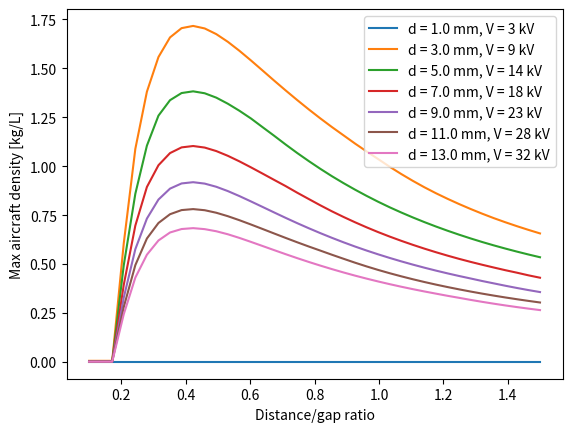

The matplotlib source for this figure:
import numpy as np
import sys
import scipy.optimize as opt
import matplotlib.pyplot as plt

##############################################
#---------------- Parameters ----------------#
##############################################

# Air properties
rho = 1.293 # kg/m3
viscosity = 1.825*(10**(-5)) # Pa.s
v1 = 0.0 # m/s, free stream velocity

# Electrical properties 
eps0 = 8.854187812*(10**(-12)) # F/m, vacuum permittivity
epsr = 1.0006 # F/m, air relative permittivity
eps = eps0*epsr # F/m, air permittivity
mu =  2.0*(10**(-4)) # m2/V/s, ion mobility
C0 = 0.75 # corona discharge constant
Aconst = 112.5 # /kPa/cm constant for Paschen breakdown voltage def
BConst = 2737.5 # V/kPa/cm constant for Paschen breakdown voltage def
P = 100 # kPa, air absolute pressure
gamaSE = 1.0 # range from 0.01 to 100 second ionizition coefficient

#V = 10000 # V, applied voltage between electrodes
#V_array = np.linspace(1000,30000,100)

# Aerodynamic properties: lookup tables for drag coeff vs Re for a long cylinder i.e. dia << length
ReDataCylinder = [0.067904957, 0.118260056, 0.204982437, 0.35385122, 0.524660966,
                  0.795568278, 1.254626383, 2.122002193, 3.485387348, 5.674696191,
                  8.480995338, 13.23648631, 19.72837463, 39.821248, 56.5659579, 
                  89.11592048, 136.2832104, 205.647544, 649.576037, 991.0640858, 
                  1730.060761, 3060.642188, 4666.575526, 7865.53357, 11347.22245, 
                  18668.47323, 27118.9722, 49492.35646, 163706.1141, 259279.0254, 
                  333255.9525, 382917.9725, 486793.5059, 854658.5283]

CdDataCylinder = [83.71761038, 55.73147402, 37.01332989, 24.83329427, 18.77217645,
                  13.96583015, 10.20865164, 7.180852949, 5.240601925, 3.901293564,
                  3.129077471, 2.511079511, 2.101867511, 1.649446672, 1.509332144,
                  1.382393024, 1.323893851, 1.261626125, 1.063003731, 0.984057587,
                  0.916939708, 0.923121125, 0.964976845, 1.050696, 1.112696119, 
                  1.174139907, 1.212623037, 1.219158419, 1.186829969, 1.00500968, 
                  0.685941519, 0.480223447, 0.345668913, 0.339835142]

ReDataNaca0012 = ReDataCylinder

CdDataNaca0012 = [44.969, 26.894, 21.461, 12.614, 11.47342,
                  8.43338, 5.96478, 4.4266, 3.30184, 2.3295,
                  2.14712, 1.55247, 1.18007, 0.74439, 0.59728,
                  0.45308, 0.35274, 0.27863, 0.14767, 0.11844,
                  0.08991, 0.06831, 0.05594, 0.04396, 0.03733,
                  0.03019, 0.02598, 0.02085, 0.01205, 0.00841,
                  0.00726, 0.0068, 0.00622, 0.00551]

##############################################
#---------------- Functions -----------------#
##############################################

fV0 = lambda dvar: 134.8*(dvar*1000) + 3419 # V, dvar m, corona inception voltage from experimental data
fVbreakdown = lambda Pvar,dvar: BConst*(Pvar*dvar*100)/(np.log(Aconst*(Pvar*dvar*100))-np.log(np.log(1 + 1/gamaSE))) # Paschen's law voltage breakdown
fKL = lambda Revar: np.interp(Revar, ReDataCylinder, CdDataCylinder)
fKL = lambda Revar: np.interp(Revar, ReDataNaca0012, CdDataNaca0012)

def dP_E(v2, *args):
    V_val, P_val, d_val, delta_val, areaRatio_val, n_val = args
    V0 = fV0(d_val) 
    Vb = fVbreakdown(P_val,d_val)
    if (V_val>V0) & (V_val<Vb):
        finter = 1 - 2*np.exp(-4.0*delta_val/d_val)
        vBar = v2*d_val/mu/V_val
        pcBar = (1 + vBar)*(1 - vBar/3) 
        output = C0*eps*V_val*(V_val - V0)/d_val/delta_val*finter*pcBar
    elif V_val<=V0:
        output = 0
    else:
        output = 0
        #print("\n/!\ Arc event /!\ ")

    return output

def dP_loss(v2, *args):
    V_val, P_val, d_val, delta_val, areaRatio_val, n_val = args
    V0 = fV0(d_val)
    Vb = fVbreakdown(P_val,d_val)
    if (V_val>V0) & (V_val<Vb):
        c = 0.7*d_val
        Re = rho*v2*c/viscosity
        #print("\n----------\nRe = ", Re)
        KL = fKL(Re)
        output = 0.5*rho*(v2**2)*KL
    elif V_val<=V0:
        output = 0
    else:
        output = 0
        #print("\n/!\ Arc event /!\ ")
    return output

def momentum_solver(dPvar, *args):
    V_val, P_val, d_val, delta_val, areaRatio_val, n_val = args
    v2var = areaRatio_val*np.sqrt(v1**2 + 2*dPvar/rho)
    eq1 = dPvar - n_val*(dP_E(v2var, *args) - dP_loss(v2var, *args))
    return eq1

print("Min area_ratio = {}\nMax area_ratio = {}".format(np.sqrt(1/fKL(5)/30), np.sqrt(1/fKL(50000)/1)))
print("V ={}".format(fVbreakdown(P,2.5/1000)))


##############################################
#------------------ Solver ------------------#
##############################################

dP_solved_arr = np.array([])
v2_solved_arr = np.array([])
Re_solved_arr = np.array([])
thrustDensity_arr = np.array([])
thrustVolDensity_arr = np.array([])
thrustDensityMax1_arr = np.array([])
thrustDensityMax2_arr = np.array([])
thrustVolDensityMax1_arr = np.array([])
thrustVolDensityMax2_arr = np.array([])
V_array = np.array([])

areaRatio_array = np.linspace(0.1,7,50)
delta_d_ratio_array = np.linspace(0.1, 1.5,40) 
d_array = np.linspace(1.0/1000,13.0/1000,7)
n_array = np.linspace(5,30,6)

# Re-write parameters with single values
#delta_d_ratio_array = np.array([0.4])
#d_array = np.array([10/1000])
n_array = np.array([5])

for n_stage in n_array:
    n = n_stage

    thrustDensityMax2_arr = np.array([])
    thrustVolDensityMax2_arr = np.array([])
    for d_el in d_array:
        d = d_el
        V = 0.90*fVbreakdown(P,d)

        thrustDensityMax1_arr = np.array([])
        thrustVolDensityMax1_arr = np.array([])

        for delta_d in delta_d_ratio_array:
            delta = delta_d*d

            dP_solved_arr = np.array([])
            v2_solved_arr = np.array([])
            Re_solved_arr = np.array([])
            thrustDensity_arr = np.array([])
            thrustVolDensity_arr = np.array([])

            for areaRatioVal in areaRatio_array:
                areaRatio = areaRatioVal

                data = (V, P, d, delta, areaRatio, n)

                dP_init = 0.1 #n*(dP_E(v1, *data) - dP_loss(v1, *data))
                dP_solved = opt.fsolve(momentum_solver, dP_init, args=data)
                v2_solved = areaRatio*np.sqrt(v1**2 + 2*dP_solved/rho)
                thrustDensity = rho*v2_solved*(v2_solved/areaRatio - v1)

                dP_solved_arr = np.append(dP_solved_arr, dP_solved)
                v2_solved_arr = np.append(v2_solved_arr, v2_solved)
                thrustDensity_arr = np.append(thrustDensity_arr, thrustDensity) 
                thrustVolDensity_arr = np.append(thrustVolDensity_arr, thrustDensity/((d + 0.7*d)*n))
            #plt.plot(areaRatio_array,thrustVolDensity_arr/9.81/1000, label="delta_d = {}".format(round(delta_d,2))); plt.xlabel('Area ratio')

            thrustDensityMax1 = max(thrustDensity_arr)
            thrustVolDensityMax1 = max(thrustVolDensity_arr)
            thrustDensityMax1_arr = np.append(thrustDensityMax1_arr, thrustDensityMax1)
            thrustVolDensityMax1_arr = np.append(thrustVolDensityMax1_arr, thrustVolDensityMax1)
        plt.plot(delta_d_ratio_array,thrustVolDensityMax1_arr/9.81/1000, label="d = {} mm, V = {} kV".format(round(d*1000,2), round(V/1000))); plt.xlabel('Distance/gap ratio')
        
        thrustDensityMax2 = max(thrustDensityMax1_arr)
        thrustVolDensityMax2 = max(thrustVolDensityMax1_arr)
        thrustDensityMax2_arr = np.append(thrustDensityMax2_arr, thrustDensityMax2)
        thrustVolDensityMax2_arr = np.append(thrustVolDensityMax2_arr, thrustVolDensityMax2)

        #V_array = np.append(V_array, V)

    #plt.plot(d_array*1000,thrustVolDensityMax2_arr/9.81/1000, label="n = {}".format(n)); plt.xlabel('Distance [mm]')
    plt.ylabel('Max aircraft density [kg/L]')



"""
for v in V_array:
    V = v
    data = (V, P, d, delta, areaRatio)
    dP_init = 0#n*(dP_E(v1, *data) - dP_loss(v1, *data))
    dP_solved = opt.fsolve(momentum_solver, dP_init, args=data)
    v2_solved = areaRatio*np.sqrt(v1**2 + 2*dP_solved/rho)

    Re_solved = rho*v2_solved*c/viscosity
    thrustDensity = rho*v2_solved*(v2_solved/areaRatio - v1)
    thrustVolDensity = thrustDensity/((d + delta)*n)

    dP_solved_arr = np.append(dP_solved_arr, dP_solved)
    v2_solved_arr = np.append(v2_solved_arr, v2_solved)
    Re_solved_arr = np.append(Re_solved_arr, Re_solved)
    thrustDensity_arr = np.append(thrustDensity_arr, thrustDensity)
    thrustVolDensity_arr = np.append(thrustVolDensity_arr, thrustVolDensity)
"""



##############################################
#------------------- Plots ------------------#
##############################################

#print(dP_solved)
#print("\n----------\nV = {}\nV0 = {}\nVb = {}".format(np.around(V_array,1), np.around(fV0(v2_solved_arr),1), np.around(fVbreakdown(P,d)),1)) 
#print("\n----------\ndP = {}\nv2 = {}\nF/A2 = {}\n----------\n".format(np.around(dP_solved_arr,1), np.around(v2_solved_arr,1), np.around(thrustDensity_arr,1)))

"""
plt.plot(delta_d_ratio_array,thrustDensity_arr, label='F/A^2')       
plt.plot(V_array,v2_solved_arr*(3.14*0.4**2)*3600)
plt.plot(areaRatio_array,thrustDensity_arr, label=delta_d)
plt.legend(loc="upper left")#plt.show()
"""
#fig, ax1 = plt.subplots()
#ax2 = ax1.twinx()

#plt.plot(delta_d_ratio_array,thrustDensityMax_arr, label='F/A^2')
#ax1.plot(d_array*1000,thrustVolDensityMax2_arr/9.81/1000, label='F/A^2')
#ax2.plot(d_array*1000,V_array/1000, label='Voltage')  

#ax1.set_xlabel('Emitter to receptor [mm]')
#ax1.set_ylabel('Thrust density [kg/L]')
#ax2.set_ylabel('Voltage [kV]')
plt.legend(loc="upper right")
plt.show()

